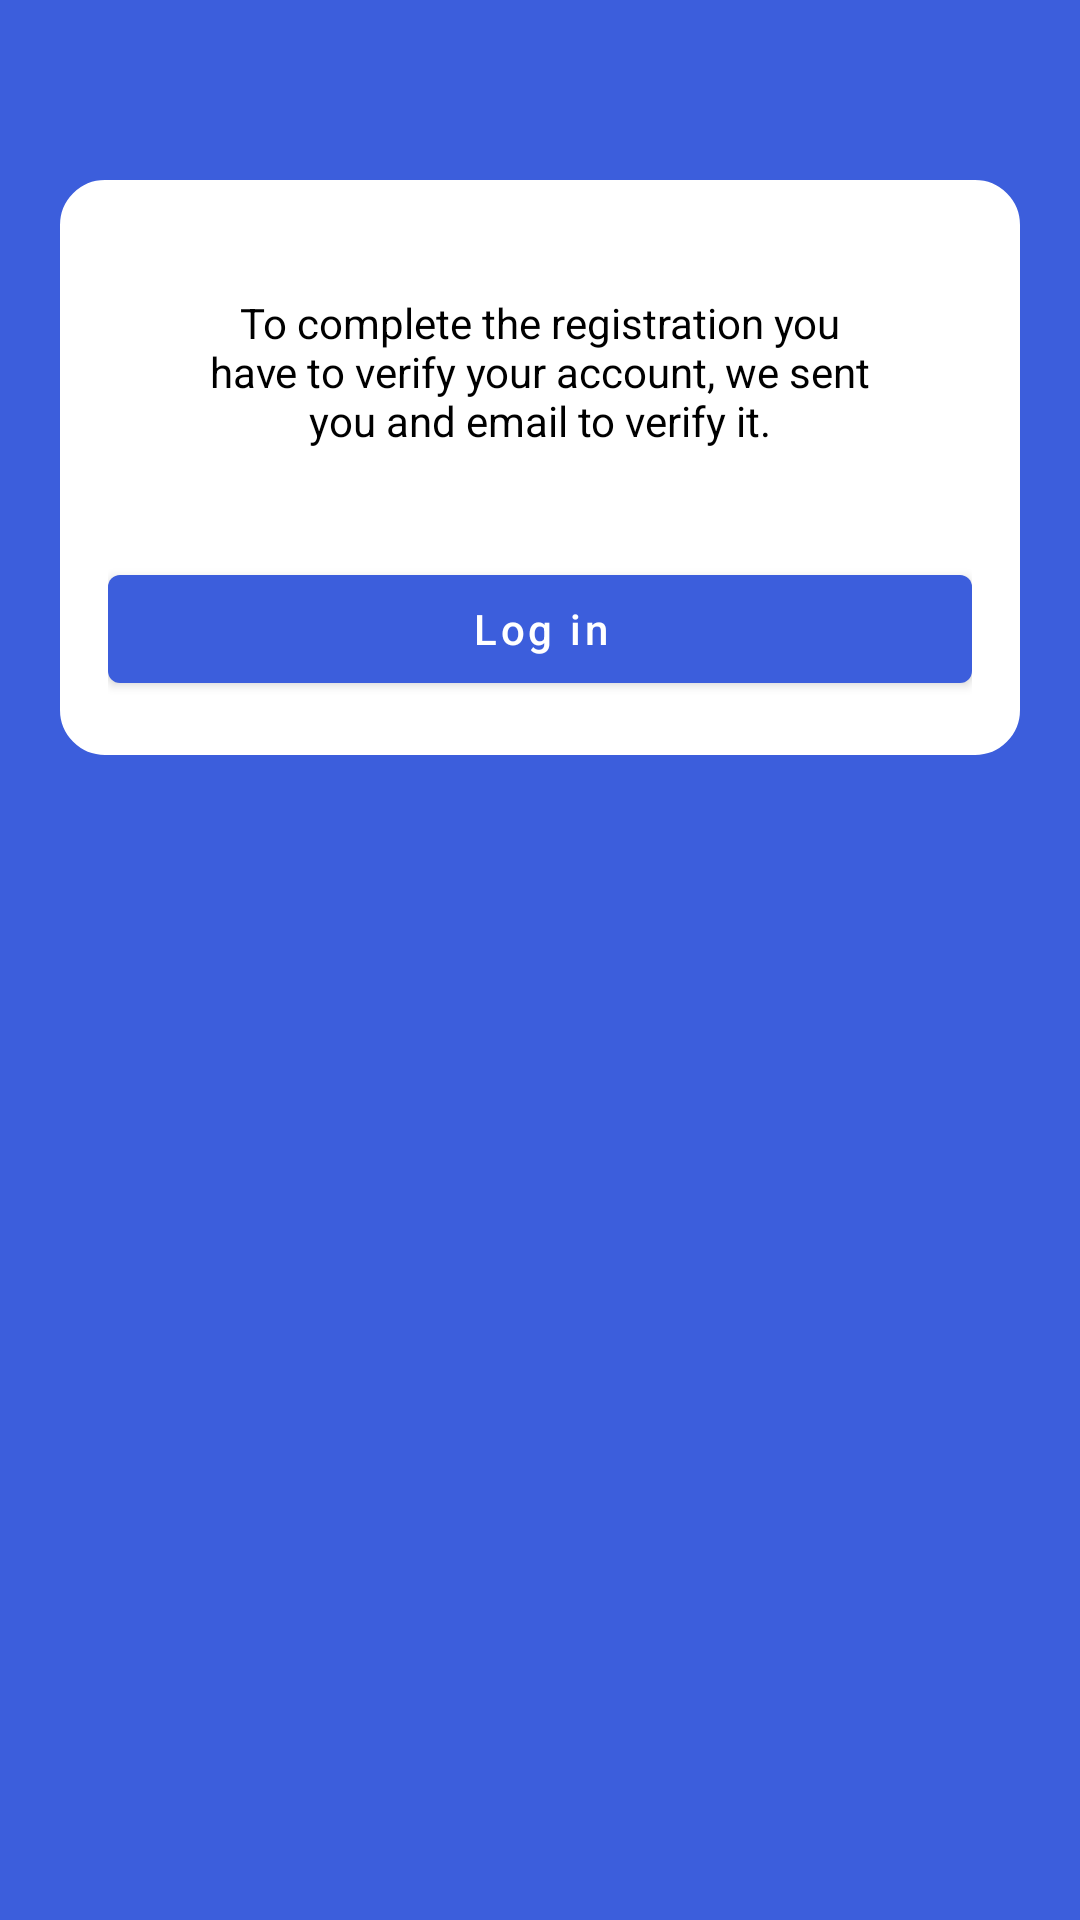

Produce the Android XML layout that renders to this screen, including the resource entries it uses.
<!-- AndroidManifest.xml: application theme Theme.Drakkar_Gestor_Financiero -->
<!-- res/layout/activity_registrar_resultado.xml -->
<?xml version="1.0" encoding="utf-8"?>
<androidx.constraintlayout.widget.ConstraintLayout xmlns:android="http://schemas.android.com/apk/res/android"
    xmlns:app="http://schemas.android.com/apk/res-auto"
    xmlns:tools="http://schemas.android.com/tools"
    android:layout_width="match_parent"
    android:layout_height="match_parent"
    android:background="#3C5EDC"
    tools:context=".RegistrarResultadoActivity">

    <androidx.constraintlayout.widget.ConstraintLayout
        android:id="@+id/clContenedorRegRes"
        android:layout_width="0dp"
        android:layout_height="0dp"
        app:layout_constraintBottom_toBottomOf="parent"
        app:layout_constraintEnd_toEndOf="parent"
        app:layout_constraintStart_toStartOf="parent"
        app:layout_constraintTop_toTopOf="parent">

        <ScrollView
            android:id="@+id/svRegRes"
            android:layout_width="0dp"
            android:layout_height="wrap_content"
            app:layout_constraintBottom_toBottomOf="parent"
            app:layout_constraintEnd_toEndOf="parent"
            app:layout_constraintHorizontal_bias="0.0"
            app:layout_constraintStart_toStartOf="parent"
            app:layout_constraintTop_toTopOf="parent"
            app:layout_constraintVertical_bias="0.0"
            tools:ignore="SpeakableTextPresentCheck">

            <androidx.constraintlayout.widget.ConstraintLayout
                android:id="@+id/clInformacionRegRes"
                android:layout_width="match_parent"
                android:layout_height="match_parent"
                android:background="#3C5EDC"
                android:paddingLeft="20sp"
                android:paddingRight="20sp"
                app:layout_constraintBottom_toBottomOf="parent"
                app:layout_constraintEnd_toEndOf="parent"
                app:layout_constraintHorizontal_bias="0.0"
                app:layout_constraintStart_toStartOf="parent"
                app:layout_constraintVertical_bias="0.0">

                <androidx.constraintlayout.widget.ConstraintLayout
                    android:id="@+id/clCuadro1RegRes"
                    android:layout_width="0dp"
                    android:layout_height="wrap_content"
                    android:layout_marginTop="60dp"
                    android:layout_marginBottom="30dp"
                    android:background="@drawable/rounded_corners"
                    android:paddingLeft="16dp"
                    android:paddingTop="18dp"
                    android:paddingRight="16dp"
                    android:paddingBottom="18dp"
                    app:layout_constraintBottom_toBottomOf="parent"
                    app:layout_constraintEnd_toEndOf="parent"
                    app:layout_constraintStart_toStartOf="parent"
                    app:layout_constraintTop_toTopOf="parent">

                    <Button
                        android:id="@+id/btnIniSesRegRes"
                        android:layout_width="0dp"
                        android:layout_height="wrap_content"
                        android:layout_marginTop="36dp"
                        android:onClick="onClickbtnIniSesRegRes"
                        android:text="@string/iniciarsesion"
                        android:textAllCaps="false"
                        app:layout_constraintEnd_toEndOf="parent"
                        app:layout_constraintStart_toStartOf="parent"
                        app:layout_constraintTop_toBottomOf="@+id/tvMensajeRegRes"
                        tools:ignore="DuplicateSpeakableTextCheck" />

                    <TextView
                        android:id="@+id/tvMensajeRegRes"
                        android:layout_width="0dp"
                        android:layout_height="wrap_content"
                        android:layout_marginStart="30dp"
                        android:layout_marginTop="20dp"
                        android:layout_marginEnd="30dp"
                        android:gravity="center"
                        android:text="@string/registraraviso"
                        android:textColor="#000000"
                        app:layout_constraintEnd_toEndOf="parent"
                        app:layout_constraintStart_toStartOf="parent"
                        app:layout_constraintTop_toTopOf="parent" />

                </androidx.constraintlayout.widget.ConstraintLayout>

            </androidx.constraintlayout.widget.ConstraintLayout>
        </ScrollView>
    </androidx.constraintlayout.widget.ConstraintLayout>
</androidx.constraintlayout.widget.ConstraintLayout>
<!-- resources referenced by this layout -->
<resources>
  <!-- drawable rounded_corners (drawable) -->
  <?xml version="1.0" encoding="utf-8"?>
  <shape
      xmlns:android="http://schemas.android.com/apk/res/android"
      android:shape="rectangle">
  
      <corners android:radius="10dp" />
  
      
      <stroke android:width="10dp" android:color="#FFFFFF" />
  
      
      <solid android:color="#FFFFFF" />
  
  </shape>
  <string name="iniciarsesion">Log in</string>
  <string name="registraraviso">To complete the registration you have to verify your account, we sent you and email to verify it.</string>
  <style name="Theme.Drakkar_Gestor_Financiero" parent="Theme.MaterialComponents.Light.NoActionBar">
          
          <item name="colorPrimary">@color/primary</item>
          <item name="colorPrimaryVariant">@color/primary</item>
          <item name="colorOnPrimary">@color/white</item>
          
          <item name="colorSecondary">@color/primary</item>
          <item name="colorSecondaryVariant">@color/primary</item>
          <item name="colorOnSecondary">@color/white</item>
          
          <item name="android:statusBarColor" tools:targetApi="l">@color/primary</item>
          
          <item name="android:windowAnimationStyle">@style/AnimSlide</item>
      </style>
  <color name="primary">#3C5EDC</color>
  <color name="white">#FFFFFFFF</color>
  <style name="AnimSlide" parent="@android:style/Animation.Activity">
          <item name="android:activityOpenEnterAnimation">@anim/slide_in_left</item>
          <item name="android:activityOpenExitAnimation">@anim/slide_out_left</item>
          <item name="android:activityCloseEnterAnimation">@anim/slide_in_right</item>
          <item name="android:activityCloseExitAnimation">@anim/slide_out_right</item>
      </style>
</resources>
